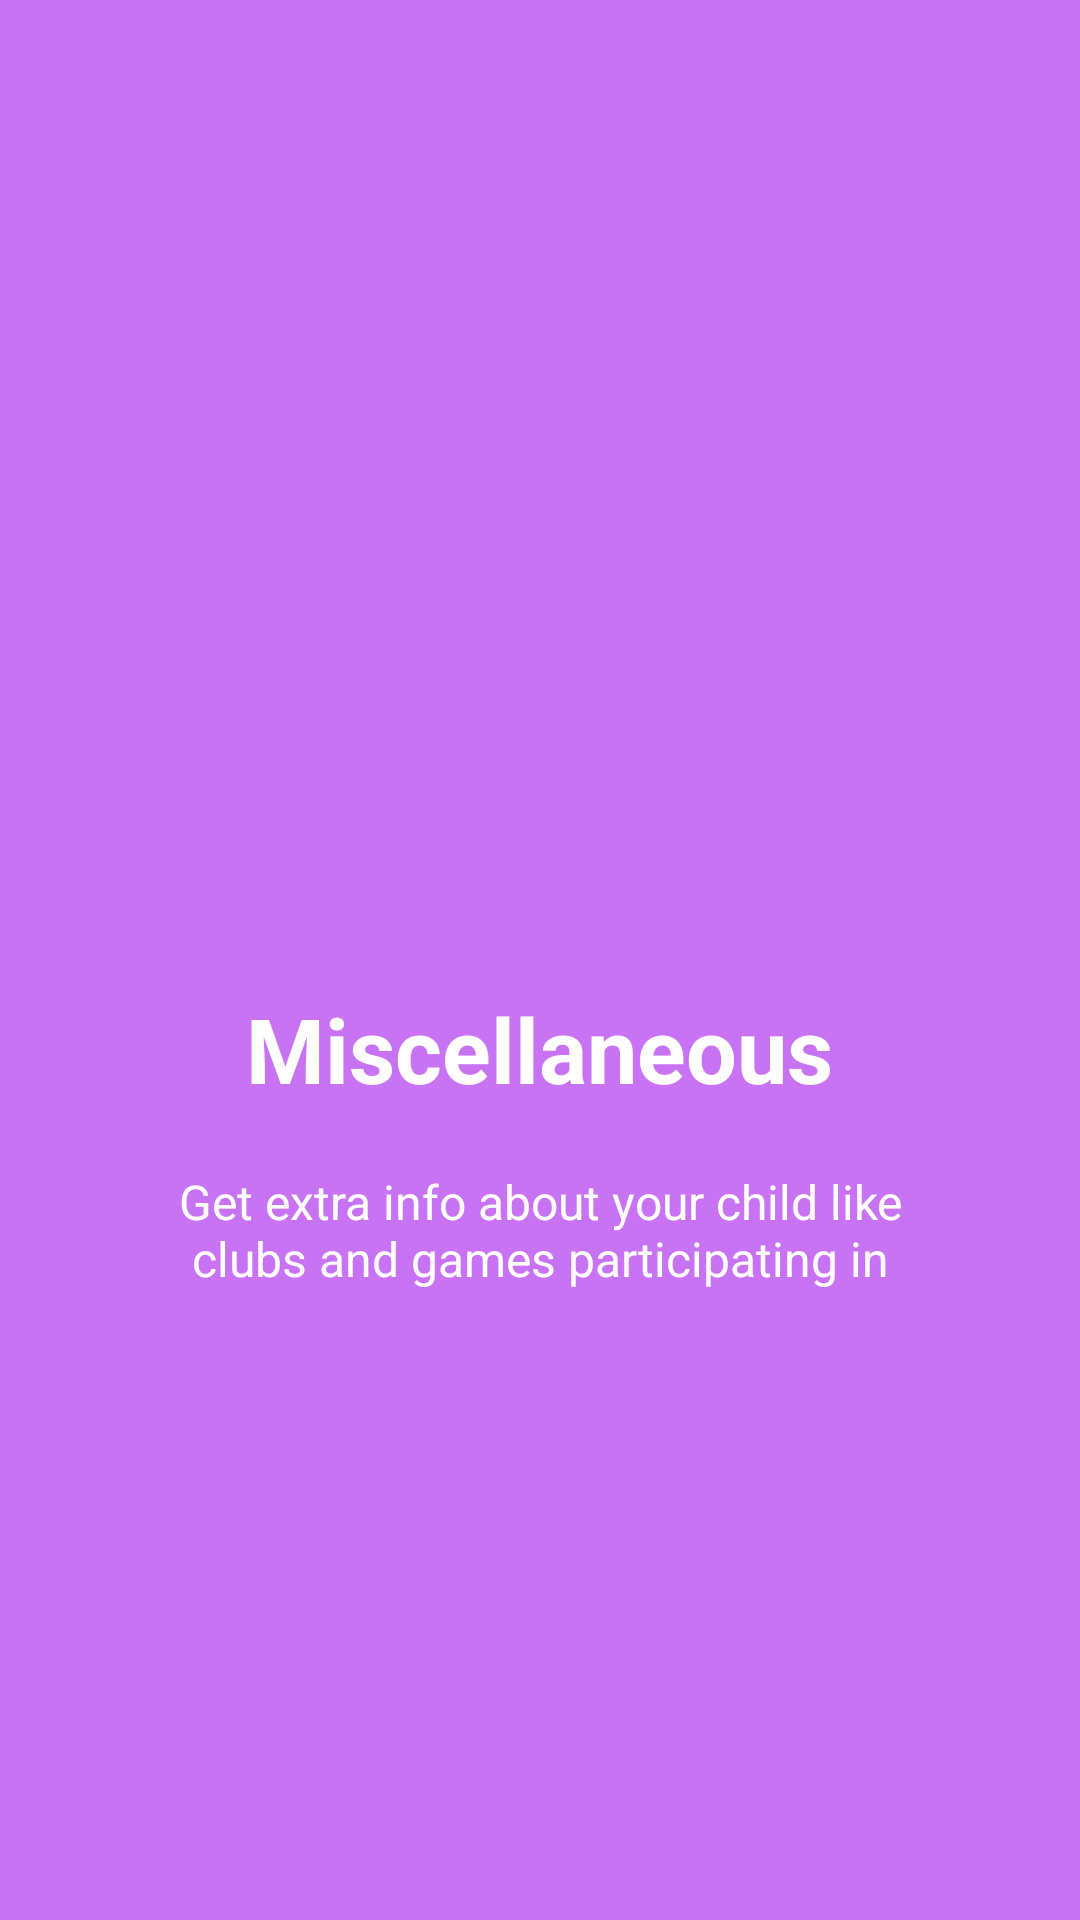

Layout XML and referenced resources for this Android screen:
<!-- AndroidManifest.xml: application theme AppTheme -->
<!-- res/layout/welcome_slide4.xml -->
<?xml version="1.0" encoding="utf-8"?>

<RelativeLayout xmlns:android="http://schemas.android.com/apk/res/android"
    android:background="@color/bg_screen4"
    android:layout_width="match_parent"
    android:layout_height="match_parent">

    <LinearLayout
        android:layout_width="wrap_content"
        android:layout_height="wrap_content"
        android:gravity="center_horizontal"
        android:layout_centerInParent="true"
        android:orientation="vertical">

        <ImageView
            android:layout_width="@dimen/img_width_height"
            android:layout_height="@dimen/img_width_height"
            android:src="@drawable/ic_misc" />
        <TextView
            android:layout_width="wrap_content"
            android:layout_height="wrap_content"
            android:text="@string/slide_4_title"
            android:textColor="@android:color/white"
            android:textSize="@dimen/slide_title"
            android:textStyle="bold" />

        <TextView
            android:layout_width="wrap_content"
            android:layout_height="wrap_content"
            android:layout_marginTop="20dp"
            android:paddingLeft="@dimen/desc_padding"
            android:paddingRight="@dimen/desc_padding"
            android:text="@string/slide_4_desc"
            android:textAlignment="center"
            android:textColor="@android:color/white"
            android:textSize="@dimen/slide_desc" />

    </LinearLayout>

</RelativeLayout>
<!-- resources referenced by this layout -->
<resources>
  <color name="bg_screen4">#c873f4</color>
  <dimen name="desc_padding">40dp</dimen>
  <dimen name="img_width_height">120dp</dimen>
  <dimen name="slide_desc">16dp</dimen>
  <dimen name="slide_title">30dp</dimen>
  <string name="slide_4_desc">Get extra info about your child like clubs and games participating in</string>
  <string name="slide_4_title">Miscellaneous</string>
  <style name="AppTheme" parent="Theme.AppCompat.Light.DarkActionBar">
          
          <item name="colorPrimary">@color/colorPrimary</item>
          <item name="colorPrimaryDark">@color/colorPrimaryDark</item>
          <item name="colorAccent">@color/colorAccent</item>
          <item name="windowNoTitle">true</item>
          <item name="android:windowDisablePreview">true</item>
      </style>
  <color name="colorPrimary">#FE2E2E</color>
  <color name="colorPrimaryDark">#CB2424</color>
  <color name="colorAccent">#FF4081</color>
</resources>
